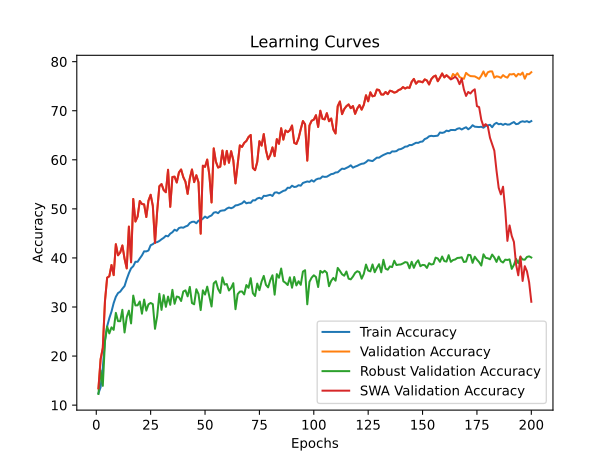

Data behind this chart, as committed beside it:
time; train_accuracy; train_loss; valid_accuracy; valid_loss; valid_accuracy_robust; valid_accuracy_swa; valid_accuracy_robust_swa
190,2051; 12,4247; 2,8340; 13,4219; 2,7418; 12,2759; 13,4219; 12,2759
377,8612; 13,6357; 2,7906; 19,3695; 2,6439; 17,0690; 19,3695; 17,0690
563,3681; 17,6258; 2,8189; 21,6693; 2,5832; 13,9310; 21,6693; 13,9310
748,0370; 23,2658; 2,6800; 31,2054; 2,2906; 23,0172; 31,2054; 23,0172
928,4068; 26,0714; 2,5343; 35,9833; 2,2130; 26,0172; 35,9833; 26,0172
1113,8451; 27,7279; 2,4891; 36,2609; 2,0759; 24,6207; 36,2609; 24,6207
1298,3938; 29,0734; 2,4465; 38,5607; 2,0059; 25,8621; 38,5607; 25,8621
1477,5110; 30,8093; 2,4039; 36,4988; 2,0611; 25,3448; 36,4988; 25,3448
1657,3002; 32,0886; 2,3728; 42,8033; 1,8667; 28,8103; 42,8033; 28,8103
1842,3417; 32,8407; 2,3428; 40,5432; 1,9361; 27,1207; 40,5432; 27,1207
2021,4644; 33,1297; 2,3375; 41,1182; 2,0626; 27,1034; 41,1182; 27,1034
2206,0308; 33,7362; 2,3199; 42,5456; 1,9279; 29,4310; 42,5456; 29,4310
2385,1919; 34,2722; 2,3045; 39,8493; 1,9490; 24,8103; 39,8493; 24,8103
2568,4648; 35,6817; 2,2689; 37,8668; 2,0772; 27,9483; 37,8668; 27,9483
2753,6012; 36,8882; 2,2387; 46,3918; 1,7171; 29,2586; 46,3918; 29,2586
2937,3626; 37,8874; 2,2148; 39,1158; 1,9734; 26,6552; 39,1158; 26,6552
3117,9467; 38,3153; 2,1969; 52,0222; 1,5643; 32,3276; 52,0222; 32,3276
3299,6528; 39,2218; 2,1827; 47,4227; 1,6627; 30,3276; 47,4227; 30,3276
3477,7471; 39,2174; 2,1719; 48,4338; 1,6802; 30,3448; 48,4338; 30,3448
3660,1573; 39,8968; 2,1542; 51,6059; 1,5704; 31,1207; 51,6059; 31,1207
3842,1228; 40,5188; 2,1378; 50,9913; 1,5809; 28,6379; 50,9913; 28,6379
4022,9388; 41,3525; 2,1226; 50,9120; 1,5810; 31,5172; 50,9120; 31,5172
4205,1477; 41,3327; 2,1196; 48,3347; 1,7250; 29,2586; 48,3347; 29,2586
4392,8345; 41,5202; 2,1199; 51,6852; 1,5923; 30,5517; 51,6852; 30,5517
4578,6777; 42,5943; 2,0975; 52,8747; 1,5388; 30,8276; 52,8747; 30,8276
4758,9971; 42,8061; 2,0866; 50,6146; 1,5986; 30,5862; 50,6146; 30,5862
4940,4602; 43,1568; 2,0750; 43,0611; 1,7999; 25,5517; 43,0611; 25,5517
5125,0914; 43,2208; 2,0679; 49,5242; 1,6343; 28,1552; 49,5242; 28,1552
5307,5854; 43,4590; 2,0702; 54,6193; 1,4533; 32,7069; 54,6193; 32,7069
5489,4592; 43,8075; 2,0584; 55,0555; 1,4471; 29,4138; 55,0555; 29,4138
5671,0619; 44,0986; 2,0508; 53,8263; 1,5253; 32,4138; 53,8263; 32,4138
5852,0676; 44,5221; 2,0444; 53,3902; 1,5133; 30,0345; 53,3902; 30,0345
6032,6067; 44,4008; 2,0381; 57,9699; 1,4040; 32,1207; 57,9699; 32,1207
6217,9773; 44,9456; 2,0270; 50,4163; 1,6686; 30,4483; 50,4163; 30,4483
6409,7102; 45,2412; 2,0212; 56,5028; 1,4306; 33,5000; 56,5028; 33,5000
6601,1128; 45,7551; 2,0093; 56,5623; 1,4025; 30,6552; 56,5623; 30,6552
6784,9944; 45,5301; 2,0194; 55,3727; 1,4590; 32,1379; 55,3727; 32,1379
6971,3867; 46,0904; 2,0036; 57,4148; 1,3858; 32,0172; 57,4148; 32,0172
7153,7421; 46,2249; 1,9977; 58,0293; 1,3995; 31,2241; 58,0293; 31,2241
7338,2737; 46,1588; 1,9919; 56,4830; 1,4238; 33,1552; 56,4830; 33,1552
7528,7373; 46,4080; 1,9883; 55,5313; 1,4778; 33,3966; 55,5313; 33,3966
7714,3727; 46,5756; 1,9900; 53,0531; 1,5306; 32,1724; 53,0531; 32,1724
7897,4692; 47,1160; 1,9730; 56,2054; 1,4810; 34,1034; 56,2054; 34,1034
8076,8676; 47,3543; 1,9672; 58,0293; 1,3675; 30,8103; 58,0293; 30,8103
8260,6436; 47,3873; 1,9680; 55,4520; 1,5175; 30,5517; 55,4520; 30,5517
8442,6672; 47,0697; 1,9673; 56,8596; 1,3983; 33,6207; 56,8596; 33,6207
8627,0596; 47,6035; 1,9572; 55,4124; 1,4421; 32,6379; 55,4124; 32,6379
8816,8628; 47,6961; 1,9579; 44,9445; 1,7656; 29,3793; 44,9445; 29,3793
9009,6295; 48,0071; 1,9493; 58,8025; 1,3438; 33,3966; 58,8025; 33,3966
9261,1626; 48,4328; 1,9382; 58,5646; 1,3736; 32,5345; 58,5646; 32,5345
9517,5551; 48,1395; 1,9415; 60,0515; 1,3237; 34,1552; 60,0515; 34,1552
9768,5254; 48,4637; 1,9410; 56,8398; 1,4205; 32,0690; 56,8398; 32,0690
10025,3552; 48,6689; 1,9309; 51,3085; 1,5790; 30,1034; 51,3085; 30,1034
10283,6786; 49,2291; 1,9204; 62,3315; 1,2341; 34,8276; 62,3315; 34,8276
10531,8951; 49,3394; 1,9199; 59,6154; 1,3310; 35,2586; 59,6154; 35,2586
10785,8799; 49,1254; 1,9170; 58,4259; 1,3547; 33,6724; 58,4259; 33,6724
11040,3076; 49,5842; 1,9043; 58,6043; 1,3904; 32,8621; 58,6043; 32,8621
11296,5227; 49,6725; 1,9058; 61,8953; 1,2557; 36,0345; 61,8953; 36,0345
11553,5457; 49,7077; 1,9020; 59,0603; 1,3555; 34,5690; 59,0603; 34,5690
11811,2169; 50,0562; 1,8957; 61,8160; 1,3009; 34,6897; 61,8160; 34,6897
... 140 more rows
